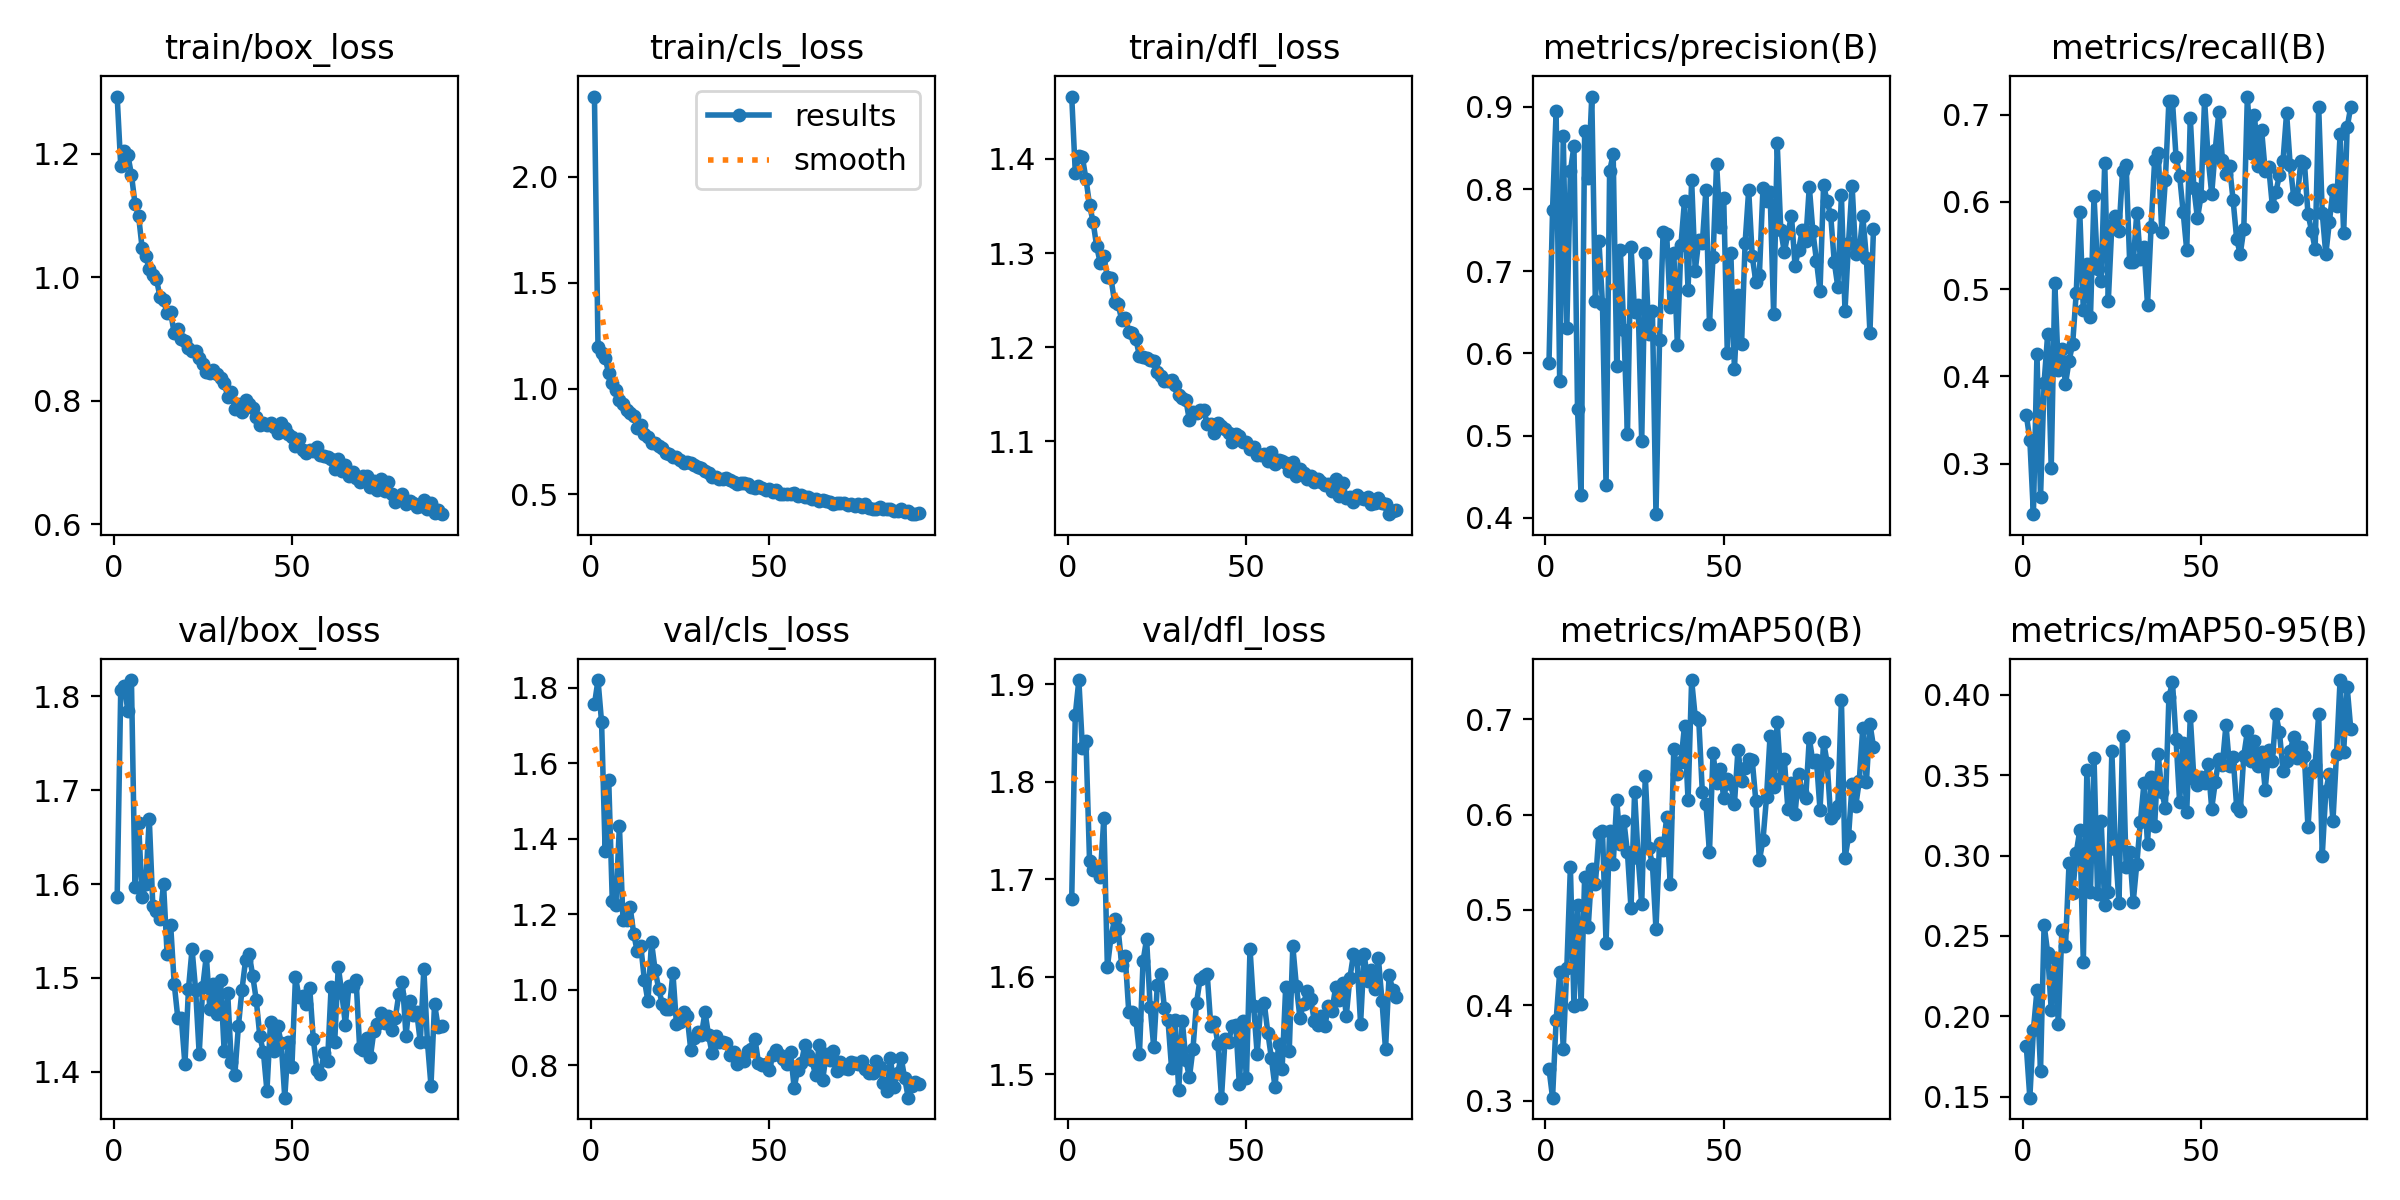

Data behind this chart, as committed beside it:
epoch, train/box_loss, train/cls_loss, train/dfl_loss, metrics/precision(B), metrics/recall(B), metrics/mAP50(B), metrics/mAP50-95(B), val/box_loss, val/cls_loss, val/dfl_loss, lr/pg0, lr/pg1, lr/pg2
1, 1.292, 2.38, 1.466, 0.5888, 0.3563, 0.3333, 0.1818, 1.586, 1.756, 1.68, 0.0003309, 0.0003309, 0.0003309
2, 1.18, 1.194, 1.386, 0.7748, 0.3276, 0.3031, 0.1494, 1.806, 1.821, 1.869, 0.000661, 0.000661, 0.000661
3, 1.204, 1.168, 1.403, 0.8948, 0.2423, 0.3842, 0.1915, 1.811, 1.709, 1.904, 0.0009877, 0.0009877, 0.0009877
4, 1.197, 1.146, 1.402, 0.5659, 0.4263, 0.4351, 0.2163, 1.784, 1.367, 1.835, 0.0009851, 0.0009851, 0.0009851
5, 1.166, 1.072, 1.379, 0.8646, 0.2618, 0.3545, 0.1662, 1.817, 1.557, 1.841, 0.0009851, 0.0009851, 0.0009851
6, 1.119, 1.025, 1.351, 0.6307, 0.3926, 0.4394, 0.2571, 1.597, 1.236, 1.719, 0.0009802, 0.0009802, 0.0009802
7, 1.099, 0.994, 1.333, 0.8217, 0.4485, 0.5449, 0.2396, 1.666, 1.225, 1.709, 0.0009752, 0.0009752, 0.0009752
8, 1.047, 0.9471, 1.307, 0.8524, 0.2947, 0.3993, 0.2039, 1.586, 1.435, 1.712, 0.0009703, 0.0009703, 0.0009703
9, 1.034, 0.9284, 1.29, 0.5323, 0.5075, 0.5055, 0.2362, 1.6, 1.186, 1.702, 0.0009654, 0.0009654, 0.0009654
10, 1.014, 0.8994, 1.297, 0.4274, 0.4073, 0.4009, 0.1954, 1.67, 1.186, 1.763, 0.0009604, 0.0009604, 0.0009604
11, 1.003, 0.8862, 1.274, 0.8703, 0.4309, 0.5349, 0.2537, 1.577, 1.22, 1.61, 0.0009555, 0.0009555, 0.0009555
12, 0.9971, 0.8719, 1.273, 0.8138, 0.3913, 0.4822, 0.2437, 1.571, 1.149, 1.64, 0.0009505, 0.0009505, 0.0009505
13, 0.9683, 0.8118, 1.248, 0.9126, 0.418, 0.5426, 0.2954, 1.563, 1.102, 1.659, 0.0009455, 0.0009455, 0.0009455
14, 0.9622, 0.8272, 1.246, 0.6636, 0.4369, 0.5269, 0.2766, 1.6, 1.115, 1.649, 0.0009406, 0.0009406, 0.0009406
15, 0.9421, 0.7874, 1.229, 0.7373, 0.4952, 0.5807, 0.3015, 1.526, 1.027, 1.613, 0.0009357, 0.0009357, 0.0009357
16, 0.9428, 0.7701, 1.231, 0.6597, 0.5886, 0.5824, 0.3157, 1.556, 0.9692, 1.621, 0.0009307, 0.0009307, 0.0009307
17, 0.9091, 0.7431, 1.216, 0.4396, 0.476, 0.4652, 0.2339, 1.494, 1.126, 1.564, 0.0009258, 0.0009258, 0.0009258
18, 0.9163, 0.7447, 1.215, 0.8222, 0.5283, 0.5831, 0.3534, 1.458, 1.053, 1.563, 0.0009208, 0.0009208, 0.0009208
19, 0.8991, 0.7291, 1.209, 0.8421, 0.4679, 0.5486, 0.2777, 1.457, 1.003, 1.556, 0.0009158, 0.0009158, 0.0009158
20, 0.8962, 0.7176, 1.19, 0.5842, 0.6061, 0.6149, 0.361, 1.408, 0.9628, 1.521, 0.0009109, 0.0009109, 0.0009109
21, 0.8861, 0.6932, 1.19, 0.726, 0.5236, 0.5697, 0.2761, 1.488, 0.9494, 1.616, 0.0009059, 0.0009059, 0.0009059
22, 0.8805, 0.6901, 1.189, 0.6287, 0.5093, 0.5933, 0.3215, 1.531, 0.9487, 1.639, 0.000901, 0.000901, 0.000901
23, 0.8809, 0.6759, 1.186, 0.5023, 0.6444, 0.5603, 0.2691, 1.487, 1.045, 1.569, 0.0008961, 0.0008961, 0.0008961
24, 0.8687, 0.6747, 1.185, 0.7297, 0.486, 0.5016, 0.2772, 1.419, 0.9085, 1.528, 0.0008911, 0.0008911, 0.0008911
25, 0.859, 0.6625, 1.174, 0.6501, 0.5732, 0.6236, 0.3648, 1.49, 0.9148, 1.591, 0.0008862, 0.0008862, 0.0008862
26, 0.8462, 0.6504, 1.169, 0.6593, 0.5834, 0.555, 0.3039, 1.524, 0.9406, 1.603, 0.0008812, 0.0008812, 0.0008812
27, 0.8446, 0.6526, 1.163, 0.4934, 0.5672, 0.5057, 0.2705, 1.466, 0.9312, 1.568, 0.0008762, 0.0008762, 0.0008762
28, 0.8502, 0.6502, 1.164, 0.7217, 0.6354, 0.6404, 0.3745, 1.494, 0.8417, 1.555, 0.0008713, 0.0008713, 0.0008713
29, 0.8429, 0.6376, 1.165, 0.6237, 0.6424, 0.5646, 0.2927, 1.461, 0.8715, 1.506, 0.0008663, 0.0008663, 0.0008663
30, 0.836, 0.6299, 1.16, 0.6512, 0.5308, 0.5483, 0.3025, 1.498, 0.8875, 1.555, 0.0008614, 0.0008614, 0.0008614
31, 0.8293, 0.6225, 1.149, 0.4043, 0.5313, 0.48, 0.2714, 1.422, 0.8808, 1.484, 0.0008565, 0.0008565, 0.0008565
32, 0.8067, 0.6093, 1.145, 0.6161, 0.5875, 0.5704, 0.2951, 1.484, 0.9407, 1.555, 0.0008515, 0.0008515, 0.0008515
33, 0.8134, 0.5991, 1.144, 0.7482, 0.5343, 0.5633, 0.3207, 1.411, 0.8797, 1.515, 0.0008465, 0.0008465, 0.0008465
34, 0.7871, 0.5812, 1.122, 0.7448, 0.548, 0.5971, 0.3449, 1.397, 0.8312, 1.497, 0.0008416, 0.0008416, 0.0008416
35, 0.7943, 0.5837, 1.131, 0.6558, 0.4823, 0.5272, 0.3072, 1.449, 0.8787, 1.526, 0.0008366, 0.0008366, 0.0008366
36, 0.7815, 0.5707, 1.129, 0.7221, 0.571, 0.6691, 0.3492, 1.487, 0.8615, 1.573, 0.0008317, 0.0008317, 0.0008317
37, 0.8017, 0.5734, 1.133, 0.6101, 0.6474, 0.6423, 0.3185, 1.519, 0.8607, 1.598, 0.0008268, 0.0008268, 0.0008268
38, 0.7954, 0.5789, 1.134, 0.7317, 0.6562, 0.6556, 0.3633, 1.526, 0.8588, 1.601, 0.0008218, 0.0008218, 0.0008218
39, 0.7877, 0.5696, 1.118, 0.7859, 0.5654, 0.6932, 0.3397, 1.502, 0.8271, 1.602, 0.0008169, 0.0008169, 0.0008169
40, 0.7733, 0.5602, 1.118, 0.6773, 0.6246, 0.6151, 0.3297, 1.477, 0.8346, 1.55, 0.0008119, 0.0008119, 0.0008119
41, 0.7609, 0.5496, 1.109, 0.8108, 0.7155, 0.7412, 0.3986, 1.438, 0.8031, 1.553, 0.0008069, 0.0008069, 0.0008069
42, 0.7638, 0.5542, 1.12, 0.7002, 0.7151, 0.7027, 0.4081, 1.421, 0.8163, 1.531, 0.000802, 0.000802, 0.000802
43, 0.7601, 0.5521, 1.116, 0.7381, 0.6512, 0.6993, 0.3724, 1.38, 0.8125, 1.476, 0.000797, 0.000797, 0.000797
44, 0.7636, 0.5472, 1.112, 0.7343, 0.6301, 0.6233, 0.3334, 1.453, 0.8385, 1.536, 0.0007921, 0.0007921, 0.0007921
45, 0.7571, 0.5341, 1.109, 0.7989, 0.588, 0.6117, 0.3701, 1.422, 0.8433, 1.533, 0.0007872, 0.0007872, 0.0007872
46, 0.748, 0.5322, 1.099, 0.636, 0.5445, 0.5604, 0.3274, 1.448, 0.87, 1.55, 0.0007822, 0.0007822, 0.0007822
47, 0.7645, 0.5374, 1.108, 0.7171, 0.6963, 0.6645, 0.387, 1.431, 0.8068, 1.551, 0.0007772, 0.0007772, 0.0007772
48, 0.7559, 0.5324, 1.105, 0.831, 0.6156, 0.6334, 0.3477, 1.372, 0.8017, 1.49, 0.0007723, 0.0007723, 0.0007723
49, 0.7462, 0.5222, 1.099, 0.7538, 0.5811, 0.6482, 0.3442, 1.432, 0.8037, 1.555, 0.0007673, 0.0007673, 0.0007673
50, 0.741, 0.5252, 1.099, 0.7887, 0.6061, 0.6171, 0.349, 1.405, 0.7862, 1.496, 0.0007624, 0.0007624, 0.0007624
51, 0.7266, 0.5122, 1.091, 0.601, 0.717, 0.6372, 0.345, 1.501, 0.8263, 1.629, 0.0007575, 0.0007575, 0.0007575
52, 0.7386, 0.5195, 1.093, 0.722, 0.6502, 0.6324, 0.3569, 1.479, 0.8405, 1.57, 0.0007525, 0.0007525, 0.0007525
53, 0.7208, 0.5021, 1.085, 0.5808, 0.6091, 0.6112, 0.3293, 1.48, 0.8283, 1.521, 0.0007476, 0.0007476, 0.0007476
54, 0.7149, 0.4996, 1.085, 0.671, 0.6599, 0.6682, 0.3457, 1.472, 0.8162, 1.57, 0.0007426, 0.0007426, 0.0007426
55, 0.7208, 0.5008, 1.087, 0.6112, 0.7029, 0.6357, 0.3603, 1.489, 0.8022, 1.573, 0.0007376, 0.0007376, 0.0007376
56, 0.718, 0.5, 1.079, 0.7348, 0.6482, 0.6494, 0.3567, 1.435, 0.8351, 1.542, 0.0007327, 0.0007327, 0.0007327
57, 0.7246, 0.5049, 1.089, 0.7988, 0.6322, 0.6587, 0.3814, 1.402, 0.7398, 1.516, 0.0007277, 0.0007277, 0.0007277
58, 0.712, 0.4929, 1.075, 0.7179, 0.6411, 0.6569, 0.3556, 1.397, 0.7885, 1.487, 0.0007228, 0.0007228, 0.0007228
59, 0.7099, 0.4979, 1.08, 0.6874, 0.6019, 0.6144, 0.3616, 1.42, 0.8058, 1.531, 0.0007179, 0.0007179, 0.0007179
60, 0.7091, 0.4873, 1.079, 0.6955, 0.5575, 0.5521, 0.3303, 1.411, 0.8533, 1.505, 0.0007129, 0.0007129, 0.0007129
... 32 more rows
